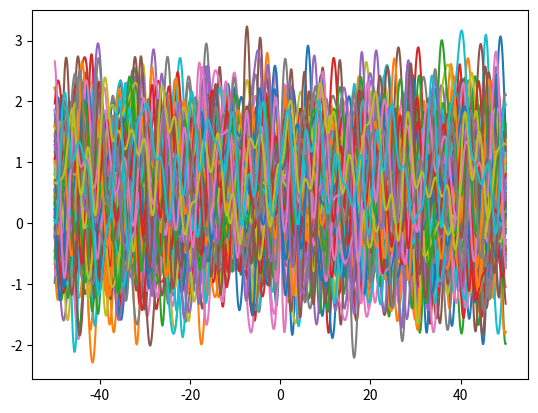

Reproduce this figure in Python.
from matplotlib import pyplot as plt
from random import randint as rand
from math import sin

waves = 100
height_added = 0.01
frequency_range = 2


def graph(start=-50, end=50, clarity=2, height_added=0.0):
    y = []
    x = []
    sin_frequencies = []
    for _ in range(10):
        sin_frequencies.append(rand(-frequency_range * 100, frequency_range * 100) / 100)
    for i in range(round((start * (30 * clarity))), round((end * (30 * clarity))) + 1):
        n = i / (30 * clarity)
        x.append(n)
        y_total = 0
        for sinewave in sin_frequencies:
            y_total += (sin(n * sinewave) / 3)
        y.append(y_total + height_added)
    return x, y


for j in range(waves):
    points = graph(height_added=j * height_added)
    plt.plot(points[0], points[1])
plt.show()
